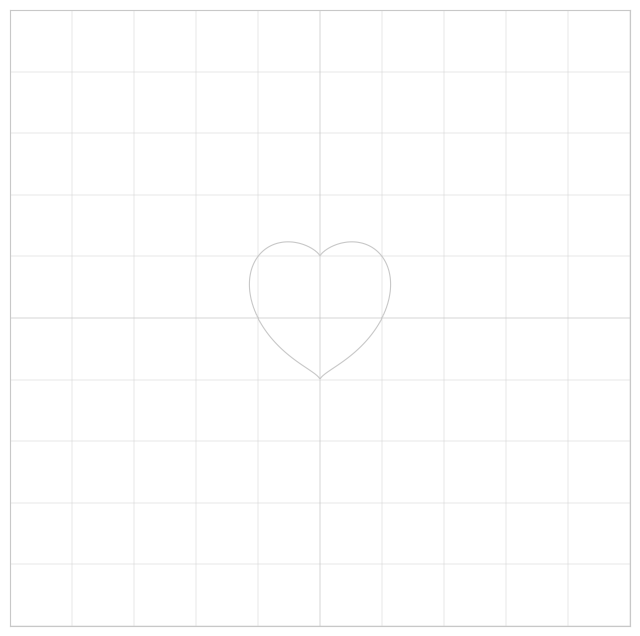

This chart was generated by the following Python code:
import numpy as np
import matplotlib.pyplot as plt

scale = 5

def plot_implicit_function(xlim=(-scale, scale), ylim=(-scale, scale), resolution=500, save_as=None):

    # Create a grid of (x, y) values.
    x = np.linspace(xlim[0], xlim[1], resolution)
    y = np.linspace(ylim[0], ylim[1], resolution)
    X, Y = np.meshgrid(x, y)
    
    # Evaluate the implicit function: (x²+y²-1)³ - x²y³ = 0
    Z = (X**2 + Y**2 - 1)**3 - (X**2) * (Y**3)
    
    plt.figure(figsize=(8, 8))
    
    # Define color in RGB format
    col = 200
    light_gray = (col/255, col/255, col/255)
    grid_linewidth = 0.3
    
    # Draw the axes
    plt.axhline(0, color=light_gray, linewidth=grid_linewidth)
    plt.axvline(0, color=light_gray, linewidth=grid_linewidth)
    
    # Set grid and limits
    plt.xticks(np.arange(xlim[0], xlim[1] + 1, 1), [])  # Keep grid, hide numbers
    plt.yticks(np.arange(ylim[0], ylim[1] + 1, 1), [])  # Keep grid, hide numbers
    plt.grid(True, linestyle='-', linewidth=grid_linewidth, which='both', color=light_gray)
    plt.xlim(xlim[0], xlim[1])
    plt.ylim(ylim[0], ylim[1])
    
    # Remove minor ticks and plot borders
    plt.gca().tick_params(which='both', size=0)  # Remove tick marks
    plt.gca().spines['top'].set_color(light_gray)
    plt.gca().spines['right'].set_color(light_gray)
    plt.gca().spines['bottom'].set_color(light_gray)
    plt.gca().spines['left'].set_color(light_gray)
    
    # Plot the implicit function by drawing the contour where Z == 0.
    plt.contour(X, Y, Z, levels=[0], colors=[light_gray], linewidths=0.8)
    
    # Save or display the plot.
    if save_as:
        plt.savefig(save_as, transparent=True, dpi=300)
        print(f"Graph saved as {save_as}")
    else:
        plt.show()

plot_implicit_function(save_as="heart_function_plot")
